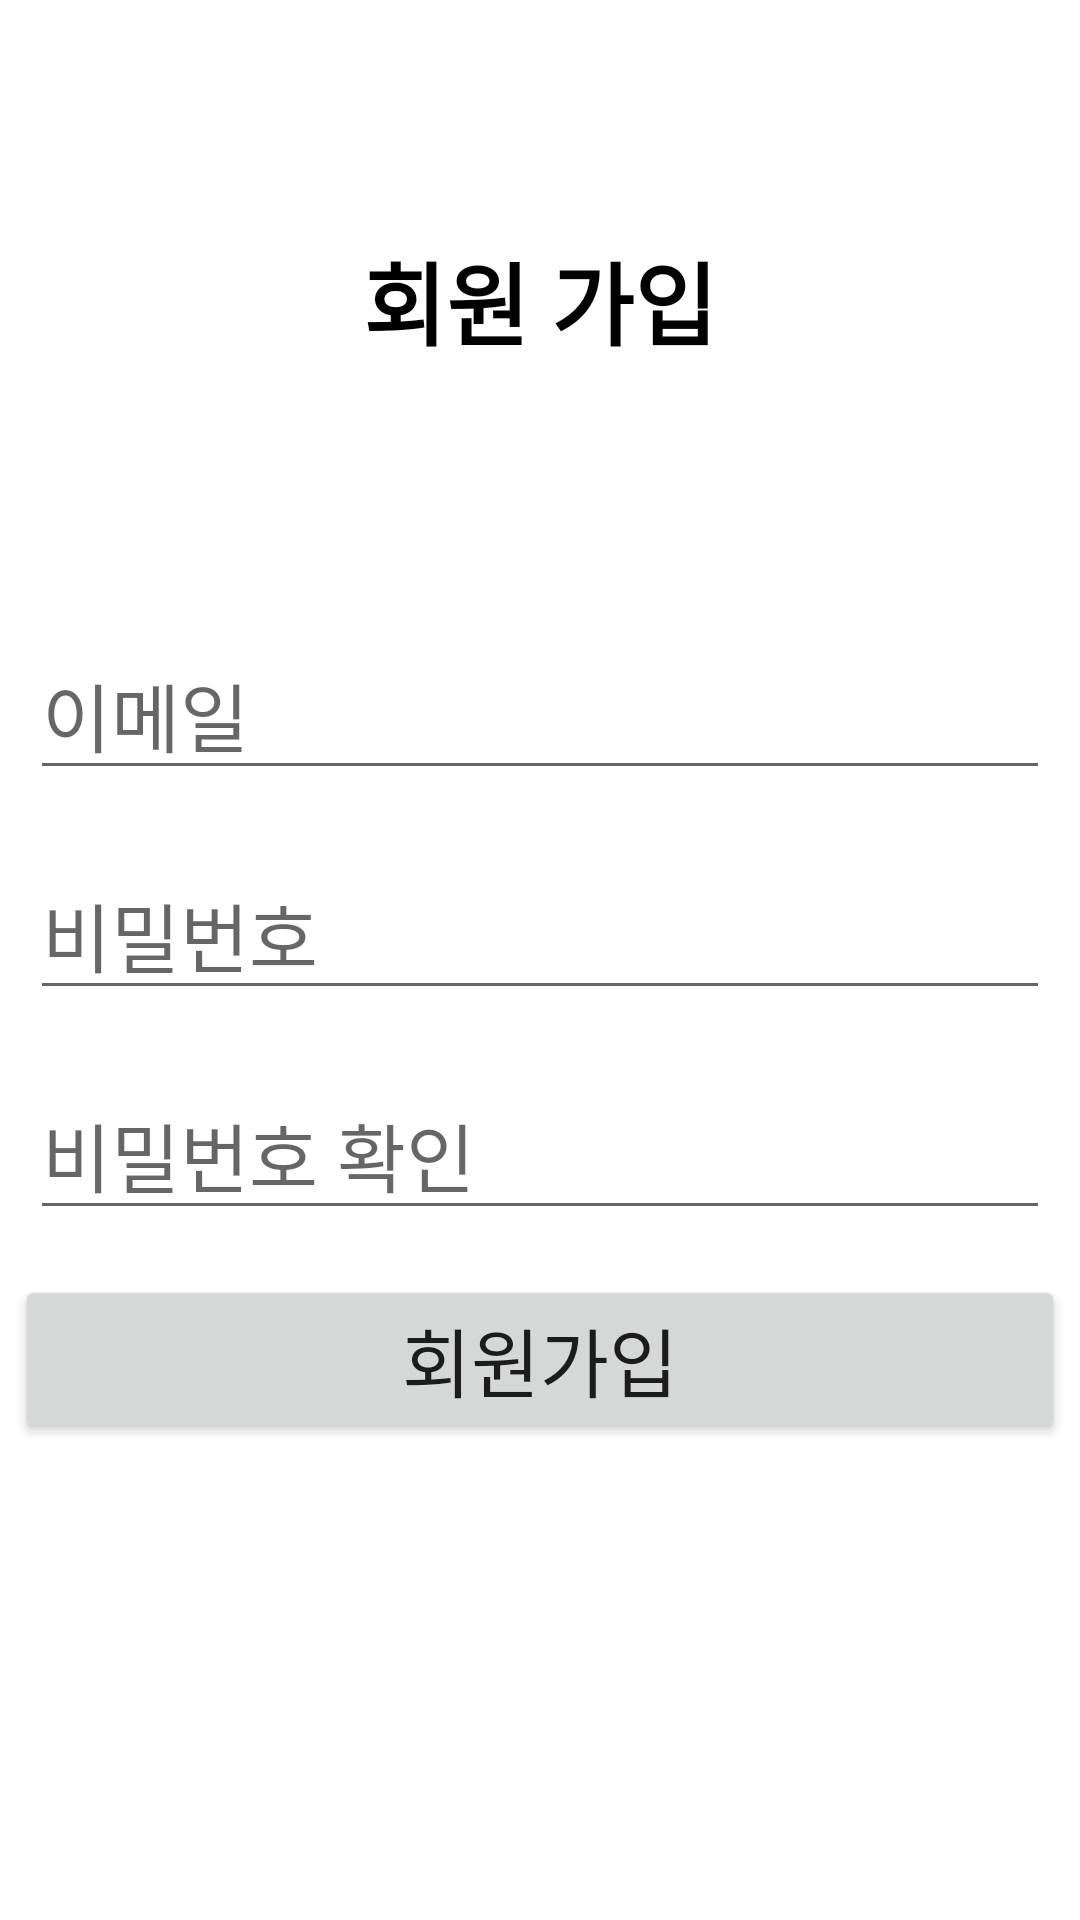

This screen was rendered from an Android layout file. Write that file and the resources it references.
<!-- AndroidManifest.xml: application theme Theme.SNS_Project_TS -->
<!-- res/layout/activity_sign_up.xml -->
<?xml version="1.0" encoding="utf-8"?>
<LinearLayout xmlns:android="http://schemas.android.com/apk/res/android"
    xmlns:tools="http://schemas.android.com/tools"
    android:layout_width="match_parent"
    android:layout_height="match_parent"
    android:orientation="vertical">

    <TextView
        android:layout_width="match_parent"
        android:layout_height="200dp"
        android:gravity="center"
        android:text="회원 가입"
        android:textStyle="bold"
        android:textColor="#000000"
        android:textSize="30dp" />

    <EditText
        android:id="@+id/editEmail"
        android:layout_width="match_parent"
        android:layout_height="wrap_content"
        android:ems="10"
        android:layout_margin="10dp"
        android:hint="이메일"
        android:textSize="25dp"
        android:inputType="textEmailAddress" />

    <EditText
        android:id="@+id/editPw"
        android:layout_width="match_parent"
        android:layout_height="wrap_content"
        android:ems="10"
        android:layout_margin="10dp"
        android:hint="비밀번호"
        android:textSize="25dp"
        android:inputType="textPassword" />

    <EditText
        android:id="@+id/editPwCheck"
        android:layout_width="match_parent"
        android:layout_height="wrap_content"
        android:ems="10"
        android:layout_margin="10dp"
        android:hint="비밀번호 확인"
        android:textSize="25dp"
        android:inputType="textPassword" />

    <Button
        android:id="@+id/signUpOKBtn"
        android:layout_width="match_parent"
        android:layout_height="wrap_content"
        android:layout_margin="5dp"
        android:text="회원가입"
        android:textSize="25dp"/>

</LinearLayout>
<!-- resources referenced by this layout -->
<resources>
  <style name="Theme.SNS_Project_TS" parent="Theme.MaterialComponents.DayNight.DarkActionBar">
          
          <item name="colorPrimary">@color/purple_500</item>
          <item name="colorPrimaryVariant">@color/purple_700</item>
          <item name="colorOnPrimary">@color/white</item>
          
          <item name="colorSecondary">@color/teal_200</item>
          <item name="colorSecondaryVariant">@color/teal_700</item>
          <item name="colorOnSecondary">@color/black</item>
          
          <item name="android:statusBarColor" tools:targetApi="l">?attr/colorPrimaryVariant</item>
          
      </style>
  <!-- not gathered from this repository: default colours our renderer supplied (Android Studio template values) -->
  <color name="purple_500">#FF6200EE</color>
  <color name="purple_700">#FF3700B3</color>
  <color name="teal_200">#FF03DAC5</color>
  <color name="teal_700">#FF018786</color>
  <color name="black">#FF000000</color>
  <color name="white">#FFFFFFFF</color>
</resources>
